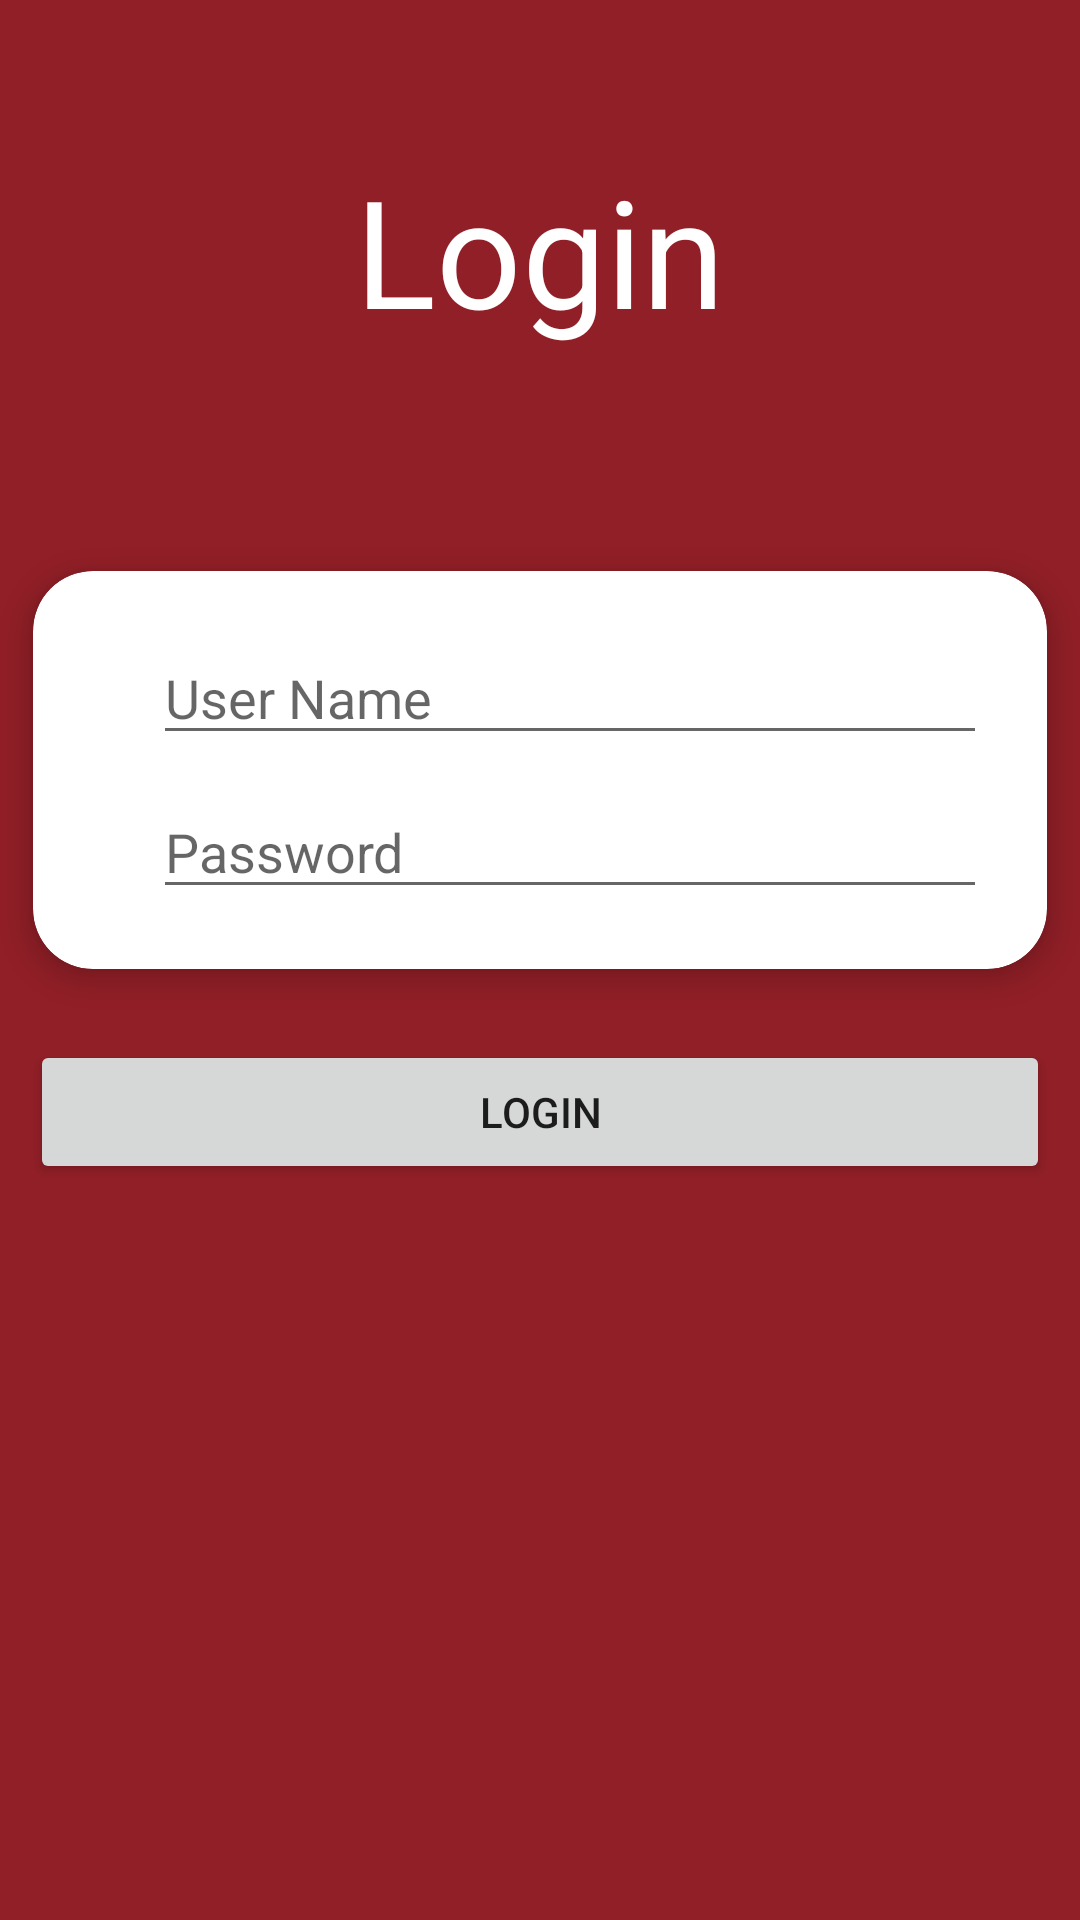

Layout XML and referenced resources for this Android screen:
<!-- AndroidManifest.xml: application theme Theme.Toko_RestMag -->
<!-- res/layout/activity_login.xml -->
<?xml version="1.0" encoding="utf-8"?>
<LinearLayout
    xmlns:android="http://schemas.android.com/apk/res/android"
    xmlns:app="http://schemas.android.com/apk/res-auto"
    xmlns:tools="http://schemas.android.com/tools"
    android:layout_width="match_parent"
    android:layout_height="match_parent"
    android:orientation="vertical"
    tools:context=".ui.activity.LoginActivity"
    android:background="@color/red">

    <TextView
        android:layout_width="wrap_content"
        android:layout_height="wrap_content"
        android:text="Login"
        android:textSize="50dp"
        android:textColor="@color/white"
        android:layout_gravity="center_horizontal"
        android:layout_marginTop="50dp"/>
    <LinearLayout
        android:id="@+id/llogin"
        android:layout_width="match_parent"
        android:layout_height="match_parent"
        android:translationY="60dp"
        android:orientation="vertical">

        <androidx.cardview.widget.CardView
            android:layout_width="match_parent"
            android:layout_height="wrap_content"
            app:cardCornerRadius="20dp"
            app:cardElevation="5dp"
            app:cardUseCompatPadding="true">

            <RelativeLayout
                android:layout_width="match_parent"
                android:layout_height="wrap_content"
                android:layout_margin="20dp"
                android:gravity="center">

                <EditText
                    android:id="@+id/etLogUserName"
                    android:layout_width="match_parent"
                    android:layout_height="wrap_content"
                    android:layout_marginLeft="20dp"
                    android:hint="User Name" />


                <EditText
                    android:id="@+id/etLogPass"
                    android:layout_width="match_parent"
                    android:layout_height="wrap_content"
                    android:layout_below="@+id/etLogUserName"
                    android:layout_marginLeft="20dp"
                    android:layout_marginTop="10dp"
                    android:hint="Password"
                    android:inputType="textPassword"/>

            </RelativeLayout>

            <ProgressBar
                android:id="@+id/pbSearch"
                android:visibility="gone"
                android:layout_width="wrap_content"
                android:layout_height="wrap_content"
                android:layout_gravity="center"/>
        </androidx.cardview.widget.CardView>
        <Button
            android:id="@+id/btnLogin"
            android:layout_width="match_parent"
            android:layout_height="wrap_content"
            android:layout_gravity="center"
            android:layout_margin="10dp"
            android:text="login" />










    </LinearLayout>



</LinearLayout>
<!-- resources referenced by this layout -->
<resources>
  <color name="red">#911F27</color>
  <color name="white">#FFFFFFFF</color>
  <style name="Theme.Toko_RestMag" parent="Theme.MaterialComponents.DayNight.DarkActionBar">
          
          <item name="colorPrimary">@color/redDark</item>
          <item name="colorPrimaryVariant">@color/red</item>
          <item name="colorOnPrimary">@color/white</item>
          
          <item name="colorSecondary">@color/teal_200</item>
          <item name="colorSecondaryVariant">@color/teal_700</item>
          <item name="colorOnSecondary">@color/black</item>
          
          <item name="android:statusBarColor" tools:targetApi="l">?attr/colorPrimaryVariant</item>
          
      </style>
  <color name="redDark">#630A10</color>
  <color name="teal_200">#FF03DAC5</color>
  <color name="teal_700">#FF018786</color>
  <color name="black">#FF000000</color>
</resources>
